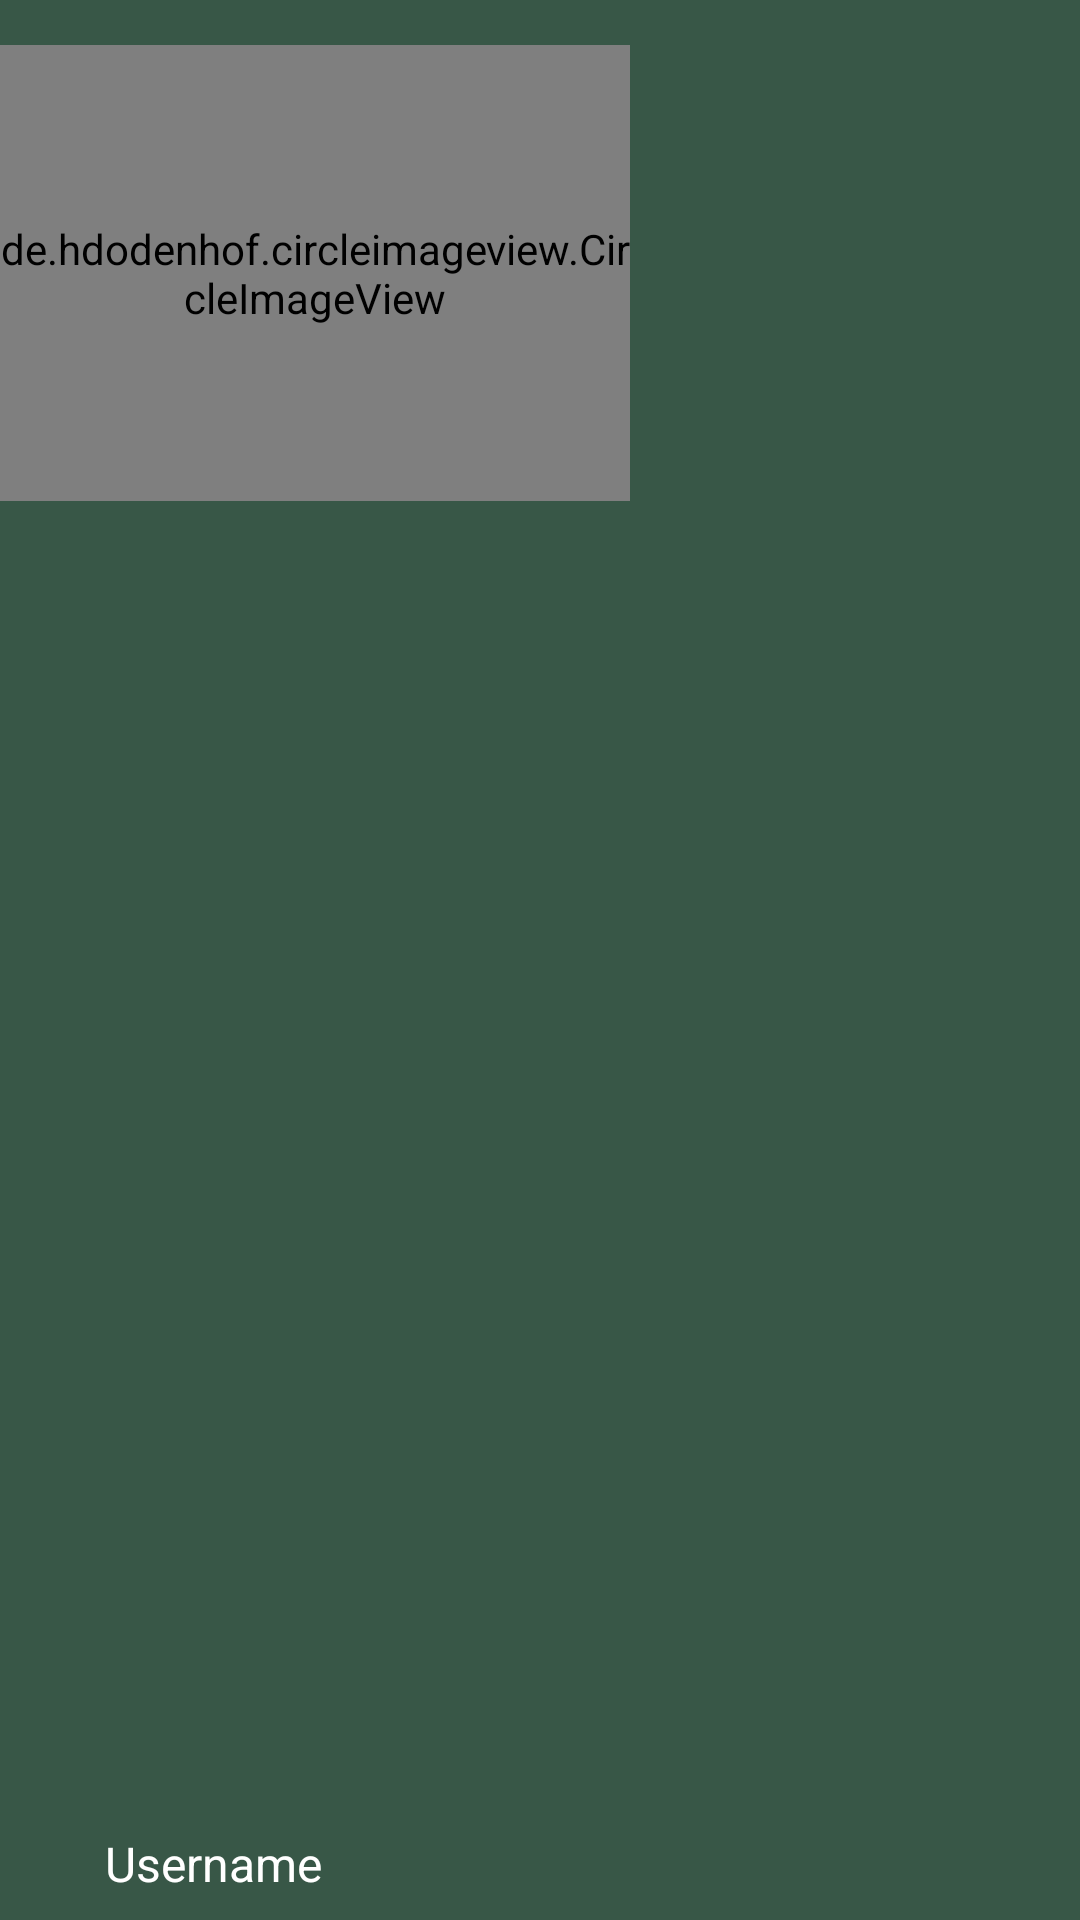

Android layout source for this screen:
<!-- AndroidManifest.xml: application theme Theme.SocialNetwork -->
<!-- res/layout/navigation_header.xml -->
<?xml version="1.0" encoding="utf-8"?>
<RelativeLayout xmlns:android="http://schemas.android.com/apk/res/android"
    android:layout_width="match_parent"
    android:layout_height="200dp"
    xmlns:app="http://schemas.android.com/apk/res-auto"
    android:background="@color/colorPrimaryDark"
    >

    <de.hdodenhof.circleimageview.CircleImageView
        android:id="@+id/nav_profile_image"
        android:layout_width="210dp"
        android:layout_height="152dp"
        android:layout_alignParentTop="true"
        android:layout_marginTop="15dp"
        android:layout_marginBottom="24dp"
        android:scaleType="centerCrop"
        android:src="@drawable/profile"
        app:civ_border_color="@color/white"
        app:civ_border_width="2dp">

    </de.hdodenhof.circleimageview.CircleImageView>

    <TextView
        android:id="@+id/nav_user_full_name"
        android:layout_width="wrap_content"
        android:layout_height="wrap_content"
        android:layout_alignParentStart="true"
        android:layout_alignParentBottom="true"
        android:layout_marginStart="35dp"
        android:layout_marginLeft="30dp"
        android:layout_marginTop="10dp"
        android:layout_marginBottom="8dp"
        android:text="Username"
        android:textAlignment="center"
        android:textColor="@color/white"
        android:textSize="16sp" />
</RelativeLayout>
<!-- resources referenced by this layout -->
<resources>
  <color name="colorPrimaryDark">#385747</color>
  <color name="white">#FFFFFFFF</color>
  <style name="Theme.SocialNetwork" parent="Base.Theme.SocialNetwork" />
  <style name="Base.Theme.SocialNetwork" parent="Theme.AppCompat.DayNight.NoActionBar">
          
          <item name="colorPrimary">@color/colorPrimary</item>
          <item name="colorPrimaryVariant">@color/colorPrimaryDark</item>
          <item name="colorAccent">@color/colorAccent</item>
  
          
          <item name="android:colorBackground">@color/colorBackground</item>
          <item name="colorSurface">@color/surface</item>
  
          
          <item name="android:textColorPrimary">@color/textPrimary</item>
          <item name="android:textColorSecondary">@color/textSecondary</item>
  
          
          <item name="colorError">@color/error</item>
      </style>
  <color name="colorPrimary">#1976D2</color>
  <color name="colorAccent">#FF000000</color>
  <color name="colorBackground">#FAFAFA</color>
  <color name="surface">#FFFFFF</color>
  <color name="textPrimary">#212121</color>
  <color name="textSecondary">#757575</color>
  <color name="error">#F44336</color>
</resources>
